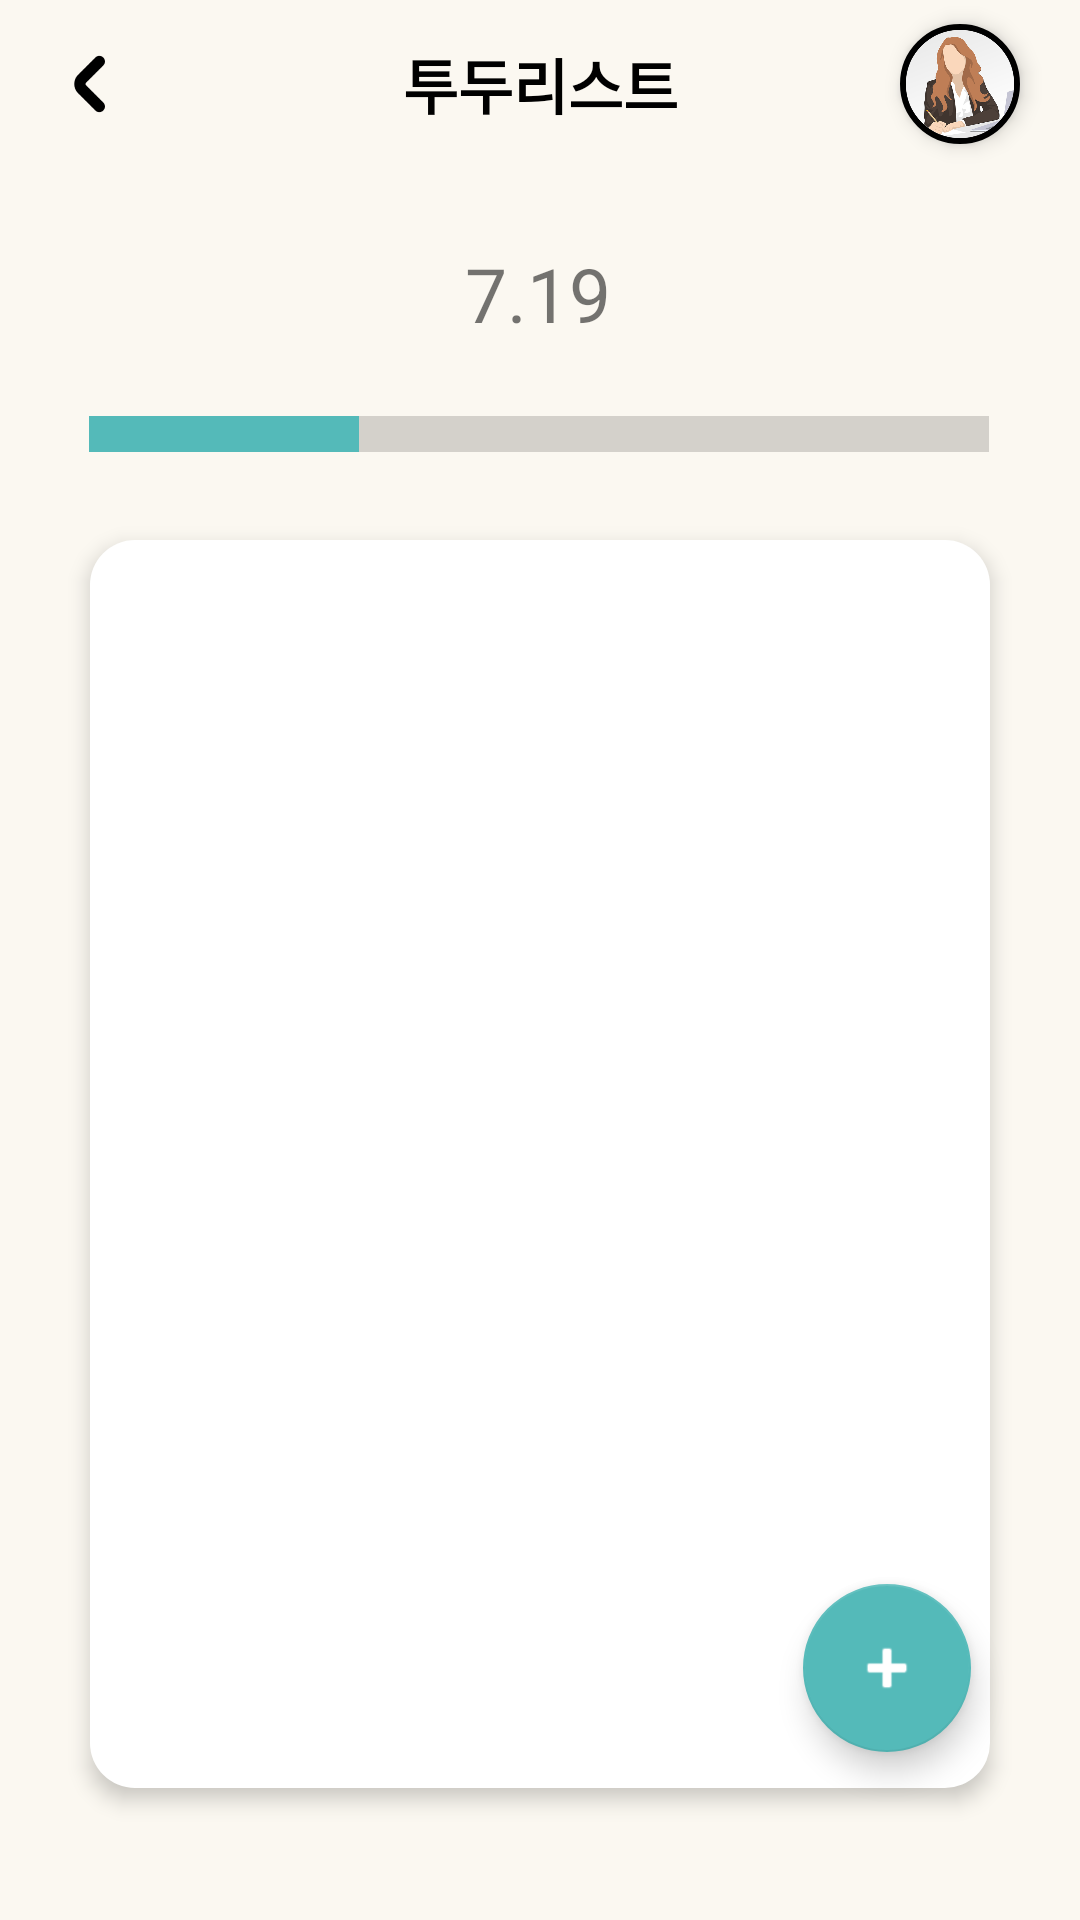

Android layout source for this screen:
<!-- AndroidManifest.xml: application theme Theme.Soundy -->
<!-- res/layout/activity_todo_list.xml -->
<?xml version="1.0" encoding="utf-8"?>
<androidx.constraintlayout.widget.ConstraintLayout xmlns:android="http://schemas.android.com/apk/res/android"
    xmlns:app="http://schemas.android.com/apk/res-auto"
    xmlns:tools="http://schemas.android.com/tools"
    android:layout_width="match_parent"
    android:layout_height="match_parent"
    android:background="@color/beige"
    tools:context=".ToDoListActivity">

    <androidx.constraintlayout.widget.ConstraintLayout
        android:id="@+id/constraintLayout"
        android:layout_width="match_parent"
        android:layout_height="?attr/actionBarSize"
        app:layout_constraintEnd_toEndOf="parent"
        app:layout_constraintStart_toStartOf="parent"
        app:layout_constraintTop_toTopOf="parent">

        <ImageButton
            android:id="@+id/btnBack"
            android:layout_width="30dp"
            android:layout_height="match_parent"
            android:layout_marginStart="15dp"
            android:layout_marginTop="10dp"
            android:layout_marginBottom="10dp"
            android:background="#00FFFFFF"
            android:scaleType="centerInside"
            app:layout_constraintBottom_toBottomOf="parent"
            app:layout_constraintStart_toStartOf="parent"
            app:layout_constraintTop_toTopOf="parent"
            app:srcCompat="@drawable/back_button" />

        <TextView
            android:id="@+id/titleText"
            android:layout_width="wrap_content"
            android:layout_height="match_parent"
            android:backgroundTint="@color/beige"
            android:gravity="center"
            android:text="투두리스트"
            android:textColor="@color/black"
            android:textSize="20sp"
            android:textStyle="bold"
            app:layout_constraintEnd_toEndOf="parent"
            app:layout_constraintStart_toStartOf="parent"
            app:layout_constraintTop_toTopOf="parent" />

        <ImageButton
            android:id="@+id/btnMypage"
            android:layout_width="40dp"
            android:layout_height="40dp"
            android:layout_marginEnd="20dp"
            android:background="@drawable/shape_circle_button"
            android:elevation="4dp"
            android:padding="2dp"
            android:scaleType="fitXY"
            app:layout_constraintBottom_toBottomOf="parent"
            app:layout_constraintEnd_toEndOf="parent"
            app:layout_constraintTop_toTopOf="parent"
            app:srcCompat="@drawable/default_profile" />
        

    </androidx.constraintlayout.widget.ConstraintLayout>

    <TextView
        android:id="@+id/todoDate"
        android:layout_width="wrap_content"
        android:layout_height="wrap_content"
        android:layout_marginTop="25dp"
        android:text="7.19"
        android:textSize="25sp"
        app:layout_constraintEnd_toEndOf="parent"
        app:layout_constraintHorizontal_bias="0.498"
        app:layout_constraintStart_toStartOf="parent"
        app:layout_constraintTop_toBottomOf="@+id/constraintLayout" />

    <com.google.android.material.floatingactionbutton.FloatingActionButton
        android:id="@+id/btnPlusTodo"
        android:layout_width="wrap_content"
        android:layout_height="wrap_content"
        android:layout_gravity="bottom|right"
        android:layout_marginBottom="56dp"
        android:backgroundTint="@color/real_mint"
        android:clickable="true"
        android:elevation="4dp"
        app:layout_constraintBottom_toBottomOf="parent"
        app:layout_constraintEnd_toEndOf="parent"
        app:layout_constraintHorizontal_bias="0.881"
        app:layout_constraintStart_toStartOf="parent"
        app:srcCompat="@android:drawable/ic_input_add"
        app:tint="@color/white" />

    <ProgressBar
        android:id="@+id/achieveProgress"
        style="?android:attr/progressBarStyleHorizontal"
        android:layout_width="300dp"
        android:layout_height="20dp"
        android:layout_marginTop="20dp"
        android:progress="30"
        android:progressTint="#54BAB9"
        android:scaleY="3"
        app:layout_constraintEnd_toEndOf="parent"
        app:layout_constraintHorizontal_bias="0.495"
        app:layout_constraintStart_toStartOf="parent"
        app:layout_constraintTop_toBottomOf="@+id/todoDate" />

    <LinearLayout
        android:id="@+id/todoLayout"
        android:layout_width="match_parent"
        android:layout_height="match_parent"
        android:layout_marginStart="30dp"
        android:layout_marginTop="180dp"
        android:layout_marginEnd="30dp"
        android:layout_marginBottom="44dp"
        android:background="@drawable/edit_text_rounded_corner_rectangle_white"
        android:elevation="4dp"
        android:orientation="horizontal"
        app:layout_constraintBottom_toBottomOf="parent"
        app:layout_constraintEnd_toEndOf="parent"
        app:layout_constraintStart_toStartOf="parent"
        app:layout_constraintTop_toTopOf="parent">

        <androidx.recyclerview.widget.RecyclerView
            android:id="@+id/rvTodoList"
            android:layout_width="match_parent"
            android:layout_height="match_parent"
            android:layout_margin="20dp"
            tools:listitem="@layout/todo_list_item" />
    </LinearLayout>

</androidx.constraintlayout.widget.ConstraintLayout>
<!-- res/layout/todo_list_item.xml (included above) -->
<?xml version="1.0" encoding="utf-8"?>
<androidx.constraintlayout.widget.ConstraintLayout xmlns:android="http://schemas.android.com/apk/res/android"
    xmlns:app="http://schemas.android.com/apk/res-auto"
    xmlns:tools="http://schemas.android.com/tools"
    android:layout_width="300dp"
    android:layout_height="30dp"
    android:layout_gravity="center_horizontal"
    android:layout_margin="5dp">

    <CheckBox
        android:id="@+id/todoChecked"
        android:layout_width="30dp"
        android:layout_height="wrap_content"
        android:buttonTint="#54BAB9"
        android:scaleX="0.7"
        android:scaleY="0.7"
        app:layout_constraintEnd_toEndOf="parent"
        app:layout_constraintHorizontal_bias="0.022"
        app:layout_constraintStart_toStartOf="parent"
        app:layout_constraintTop_toTopOf="parent" />

    <TextView
        android:id="@+id/todoText"
        android:layout_width="wrap_content"
        android:layout_height="wrap_content"
        android:text="투두리스트 내용"
        app:layout_constraintBottom_toBottomOf="parent"
        app:layout_constraintStart_toEndOf="@+id/todoChecked"
        app:layout_constraintTop_toTopOf="parent" />
</androidx.constraintlayout.widget.ConstraintLayout>
<!-- resources referenced by this layout -->
<resources>
  <color name="beige">#FBF8F1</color>
  <color name="black">#FF000000</color>
  <color name="real_mint">#54BAB9</color>
  <color name="white">#FFFFFFFF</color>
  <!-- drawable back_button: png bitmap (drawable-v24, 707 bytes) -->
  <!-- drawable default_profile: png bitmap (drawable, 79650 bytes) -->
  <!-- drawable edit_text_rounded_corner_rectangle_white (drawable) -->
  <?xml version="1.0" encoding="utf-8"?>
  <selector xmlns:android="http://schemas.android.com/apk/res/android">
      <item android:state_focused="false">
          <shape xmlns:android="http://schemas.android.com/apk/res/android"
              android:shape="rectangle">
              <corners android:radius="15dp"/>
              <solid
                  android:color="#FFFFFF"/>
          </shape>
      </item>
  </selector>
  <!-- drawable shape_circle_button (drawable) -->
  <?xml version="1.0" encoding="utf-8"?>
  <ripple xmlns:android="http://schemas.android.com/apk/res/android"
      android:color="#ffffff"
      >
      <item>
          <shape android:shape="oval">
              <solid android:color="#ffffff" />
              <stroke
                  android:width="2dp"
                  android:color="@color/black" />
          </shape>
      </item>
  </ripple>
  <style name="Theme.Soundy" parent="Theme.MaterialComponents.DayNight.NoActionBar">
          
          <item name="android:windowBackground">@color/beige</item>
          <item name="colorPrimary">@color/teal_700</item>
          <item name="colorPrimaryVariant">@color/black</item>
          <item name="colorOnPrimary">@color/white</item>
          
          <item name="colorSecondary">@color/real_mint</item>
          <item name="colorSecondaryVariant">@color/teal_700</item>
          <item name="colorOnSecondary">@color/black</item>
          
          <item name="android:statusBarColor" tools:targetApi="l">?attr/colorPrimaryVariant</item>
          
          <item name="rippleColor">@color/grayDarkDisabled</item>
      </style>
  <color name="teal_700">#FF018786</color>
  <color name="grayDarkDisabled">#8F8F8F</color>
</resources>
